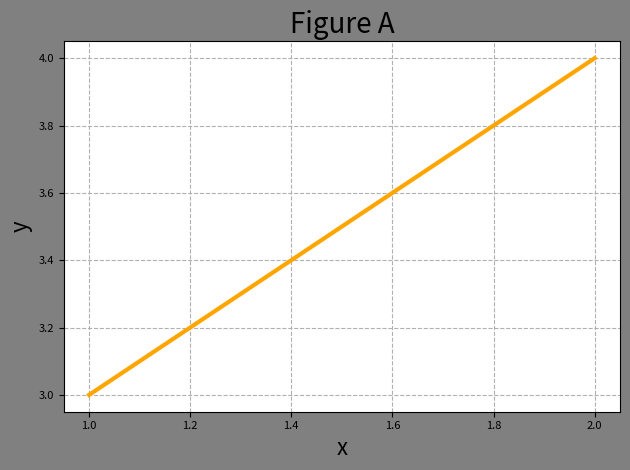
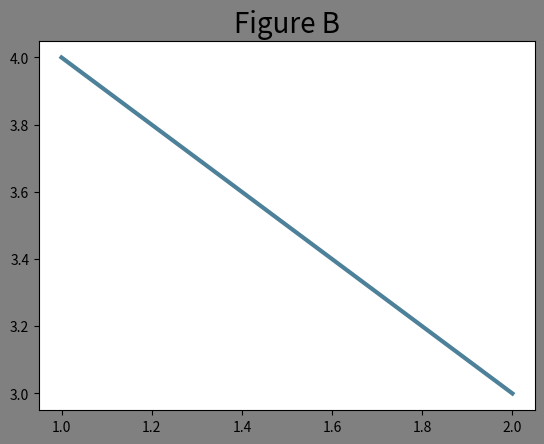

Generate these figures, in order, with matplotlib:
'''
demo03_figure.py 窗口操作
'''
import matplotlib.pyplot as mp

mp.figure('Figure A',facecolor='gray')
mp.plot([1,2],[3,4],color='orange',linewidth=3,label='Figure A')
# 设置图表标题　显示在图表上方
mp.title('Figure A',fontsize=20)
# 设置水平轴的文本
mp.xlabel('x',fontsize=16)
# 设置垂直轴的文本
mp.ylabel('y',fontsize=16)
# 设置刻度参数   labelsize设置刻度字体大小
mp.tick_params(labelsize=8)
# 设置图表网格线  linestyle设置网格线的样式
mp.grid(linestyle='--')
# 设置紧凑布局，把图表相关参数都显示在窗口中
mp.tight_layout()

mp.figure('Figure B',facecolor='gray')
mp.plot([1,2],[4,3],color=(0.3,0.5,0.6),linewidth=3,label='Figure B')
mp.title('Figure B',fontsize=20)

mp.show()



